Photos from the image-classification dataset "videogames-cnn-dataset" in the GitHub repository Pablo-H-H/Inteligencia_Artificial_Clasificador_Videojuegos. Its 21 classes are: Apex Legends, CSGO, Clash Royale, Dead by Daylight, Dota 2, Escape from Tarkov, FIFA 21, Fortnite, Free Fire, GTA V, League of Legends, Minecraft, Overwatch, PUBG Battlegrounds, Rainbow Six, Rocket League, Rust, Sea of Thieves, Valorant, Warzone, World of Warcraft.

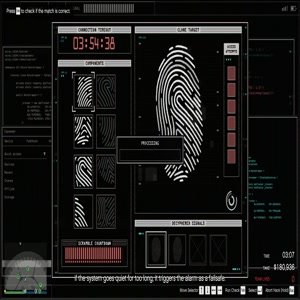
Label: GTA V

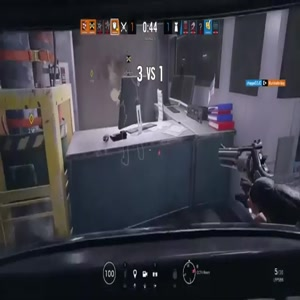
Label: Rainbow Six

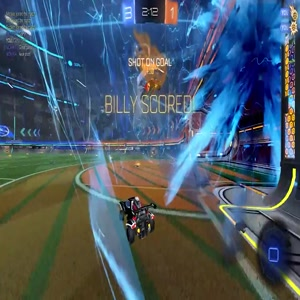
Label: Rocket League

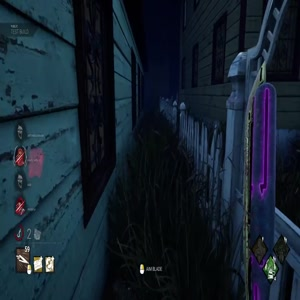
Label: Dead by Daylight

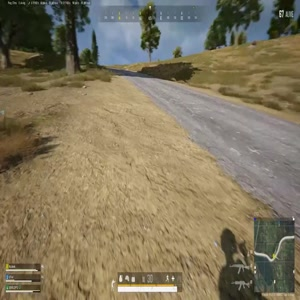
Label: PUBG Battlegrounds

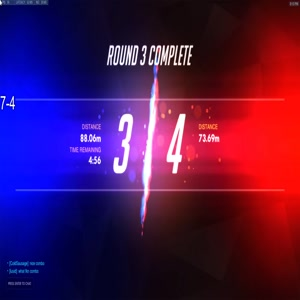
Label: Overwatch
